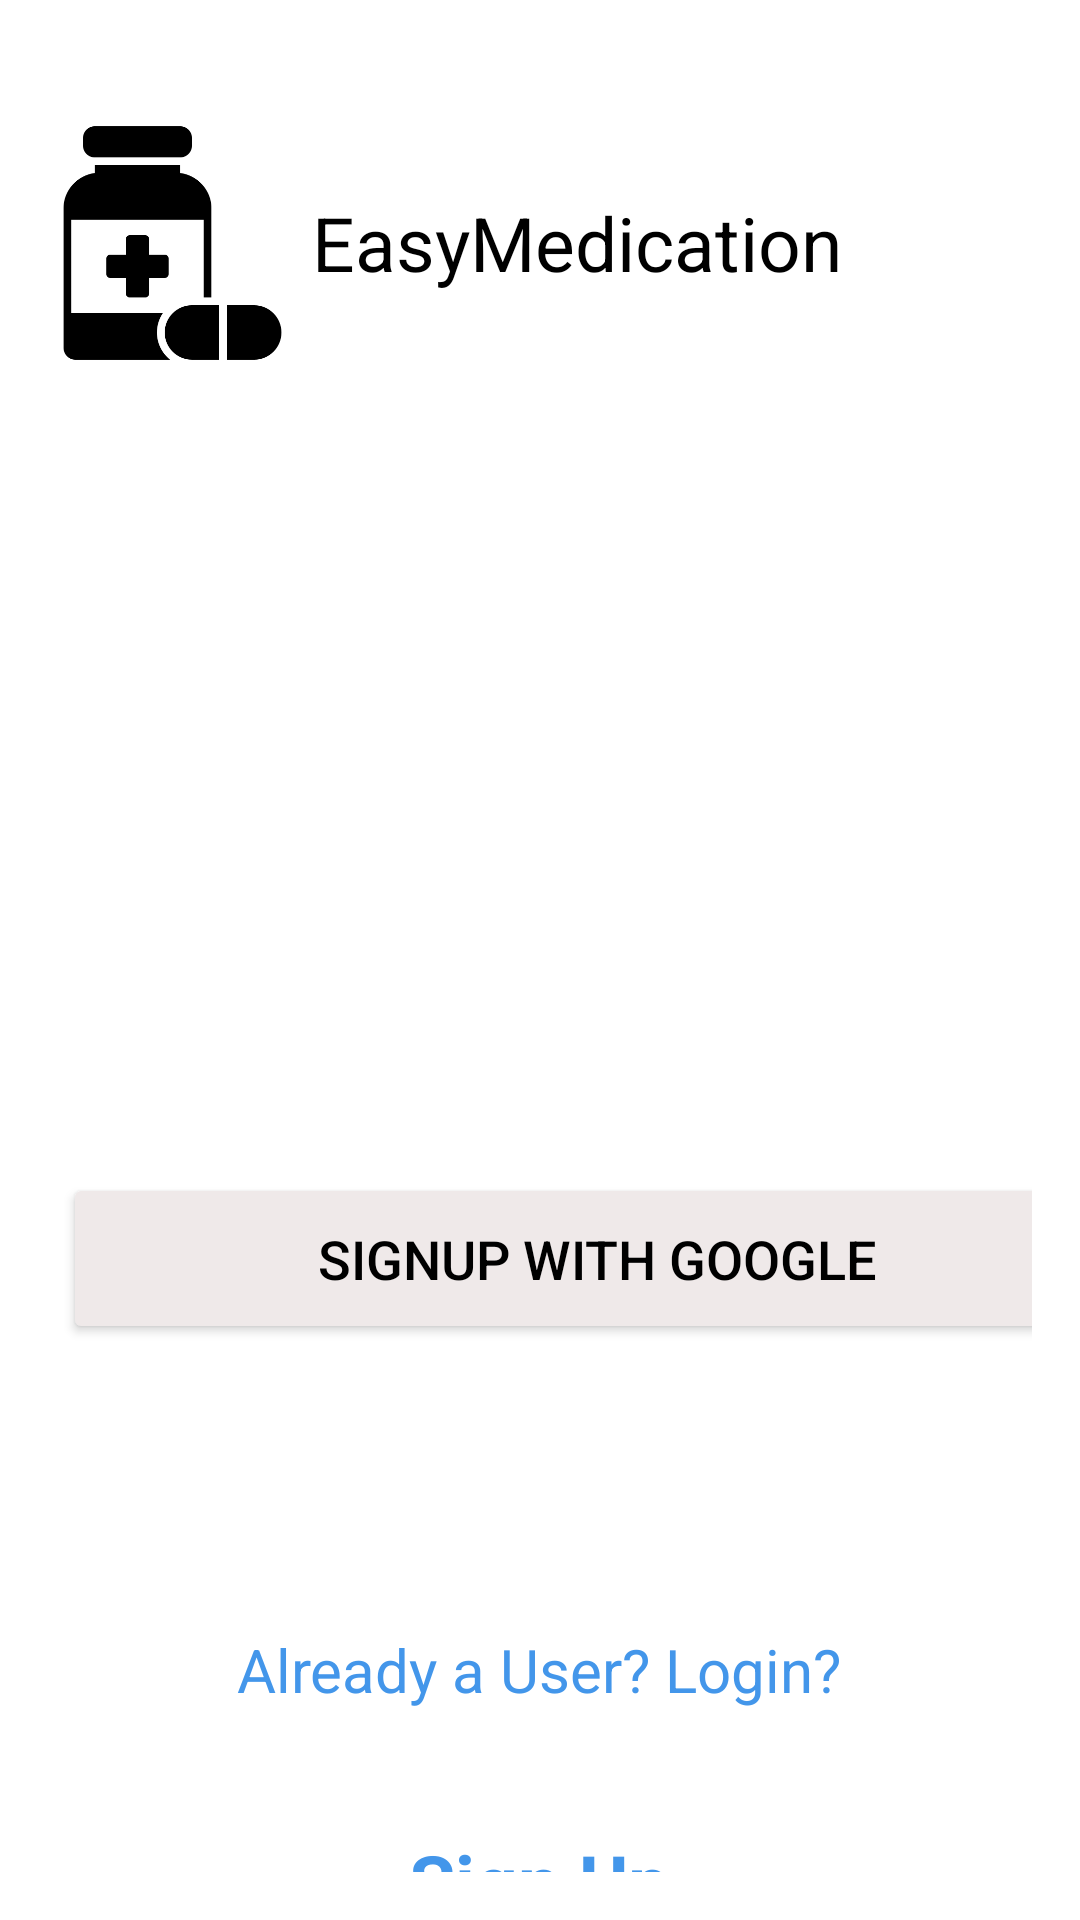

Reconstruct the res/layout file that produces this screen, plus the resources it refers to.
<!-- AndroidManifest.xml: application theme Theme.AppCompat -->
<!-- res/layout/activity_sign_up3.xml -->
<LinearLayout
    xmlns:android="http://schemas.android.com/apk/res/android"
    xmlns:app="http://schemas.android.com/apk/res-auto"
    xmlns:tools="http://schemas.android.com/tools"
    android:layout_width="match_parent"
    android:layout_height="match_parent"
    android:orientation="vertical"
    android:gravity="center_vertical"
    android:padding="16dp"
    tools:context=".SignupActivity3"
    android:background="@color/white"
    android:textColor="@color/black">

    <LinearLayout
        android:layout_width="match_parent"
        android:layout_height="wrap_content"
        android:orientation="horizontal"
        android:gravity="center_vertical"
        android:layout_marginTop="5dp"
        tools:ignore="UseCompoundDrawables">

        <ImageView
            android:id="@+id/logoImageView"
            android:layout_width="83dp"
            android:layout_height="120dp"
            android:src="@drawable/img_2" />
        <TextView
            android:id="@+id/tag_accessibility_heading"
            style="@style/CardView.Dark"
            android:layout_width="wrap_content"
            android:layout_height="wrap_content"
            android:layout_marginStart="5dp"
            android:text="@string/App"
            android:textColor="@color/black"
            android:textSize="25sp" />

    </LinearLayout>

        
    <EditText
        android:id="@+id/usernameEditText"
        android:layout_width="300dp"
        android:layout_height="50dp"
        android:layout_marginHorizontal="32dp"
        android:layout_marginTop="30dp"
        android:padding="10dp"
        android:hint="@string/prompt_username"
        android:inputType="text"
        android:maxLines="1"
        android:textColor="@android:color/black" /> 

    <EditText
        android:id="@+id/emailEditText1"
        android:layout_width="300dp"
        android:layout_height="50dp"
        android:layout_marginHorizontal="32dp"
        android:layout_marginTop="20dp"
        android:padding="10dp"
        android:hint="@string/prompt_email"
        android:inputType="textEmailAddress"
        android:maxLines="1"
        android:textColor="@android:color/black" /> 

    <EditText
        android:id="@+id/passwordEditText"
        android:layout_width="300dp"
        android:layout_height="50dp"
        android:layout_marginHorizontal="32dp"
        android:layout_marginTop="10dp"
        android:padding="10dp"
        android:hint="@string/prompt_password"
        android:inputType="numberPassword"
        android:textColor="@android:color/black" /> 


    <Button

        android:id="@+id/googleSignupButton"
        android:layout_width="356dp"
        android:layout_height="57dp"
        android:layout_marginLeft="5dp"
        android:layout_marginTop="40dp"
        android:backgroundTint="#EFE9E9"
        android:text="Signup with google"
        android:textColor="@color/black"
        android:textSize="18sp" />

    <ImageView
        android:id="@+id/logoImageView1"
        android:layout_width="50dp"
        android:layout_height="50dp"
        android:layout_marginLeft="40dp"
        android:src="@drawable/img_1" />

    <TextView
        android:id="@+id/loginInsteadTextView1"
        android:layout_width="wrap_content"
        android:layout_height="wrap_content"
        android:layout_gravity="center_horizontal"
        android:layout_marginTop="45dp"
        android:text="@string/action_sign_up"
        android:textColor="#4396EA"
        android:textSize="20sp"/>


    

    <TextView
        android:id="@+id/SignupTextView1"
        android:layout_width="wrap_content"
        android:layout_height="wrap_content"
        android:text="@string/sigup1"
        android:textColor="#4396EA"
        android:textStyle="bold"
        android:textSize="25sp"
        android:layout_gravity="center"
        android:layout_marginTop="40dp" />




</LinearLayout>
    <!-- res/layout/activity_signup.xml -->
<!-- resources referenced by this layout -->
<resources>
  <color name="black">#FF000000</color>
  <color name="white">#FFFFFFFF</color>
  <!-- drawable img_2: png bitmap (drawable, 7858 bytes) -->
  <string name="App">EasyMedication</string>
  <string name="action_sign_up">Already a User? Login?</string>
  <string name="prompt_email"> Enter Email</string>
  <string name="prompt_password"> Enter Password</string>
  <string name="prompt_username"> Enter Username</string>
  <string name="sigup1">"Sign Up"</string>
</resources>
